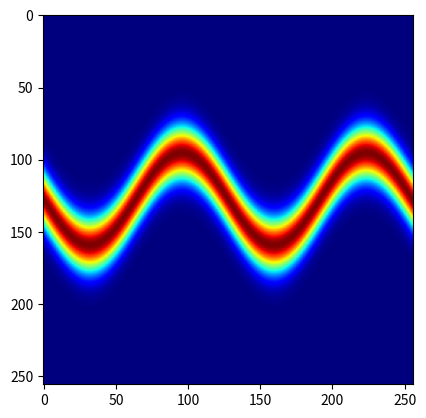

Write Python code to recreate this figure.
import numpy as np
import matplotlib.pyplot as plt

def energy_func(z: np.array, order: int):
    '''
        z: np.array (2,)
        z1 = y-axis, z2 = x-axis
    '''

    w1 = lambda z: np.sin(2*np.pi*z[0]/4)

    if order == 1:
        result = ((np.linalg.norm(z)-2)/0.4)**2/2-np.log(np.exp(-((z[0]-2)/0.6)**2)+np.exp(-((z[0]+2)/0.6)**2))
    elif order == 2:
        result = ((z[1]-w1(z))/0.4)**2/2

    result = np.exp(-result)

    return result

height, width = 256, 256

array = np.zeros((height, width))

for i, w in enumerate(np.linspace(start=-4, stop=4, num=height)):
    for j, h in enumerate(np.linspace(start=-4, stop=4, num=width)):
        array[i][j] = energy_func(np.array([h, w]), order =2)

plt.imshow(array, cmap='jet')
plt.show()